Run: headless pygame with SDL's dummy video driver; simulated clock (each Clock.tick advances the game by its frame time, no real sleeping); random seed 0; keys injected as events and as key.get_pressed() state; no mouse input.
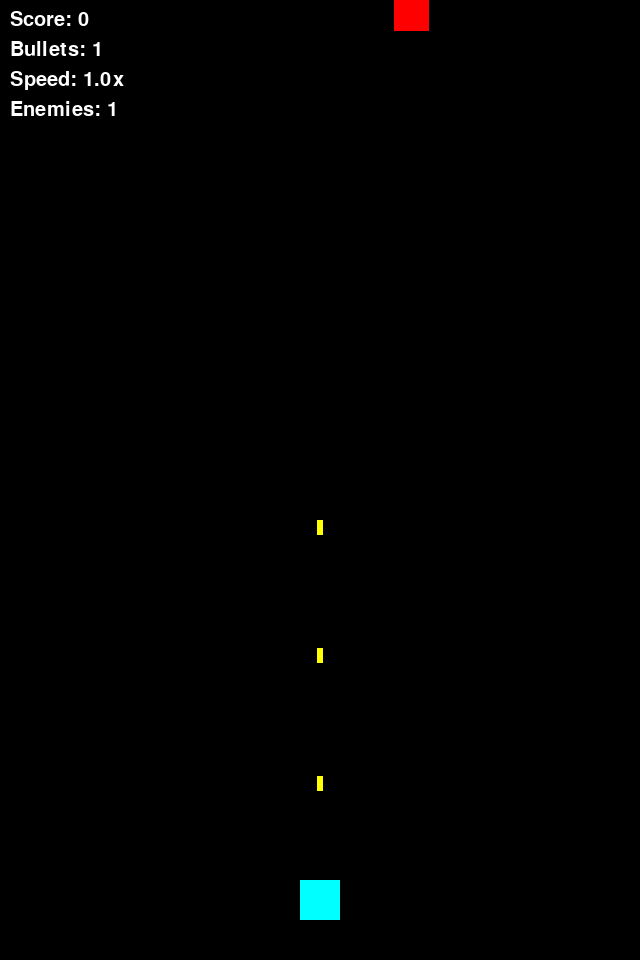
Frame 1 of 4 · flips 1–60 · no input
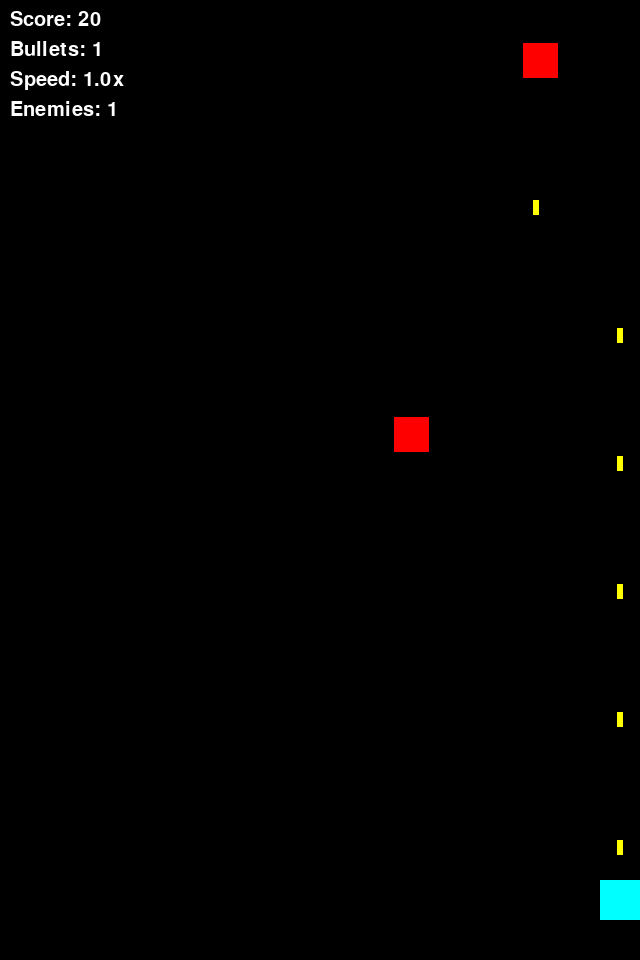
Frame 2 of 4 · flips 61–180 · tapped SPACE, RETURN · held RIGHT (→), D
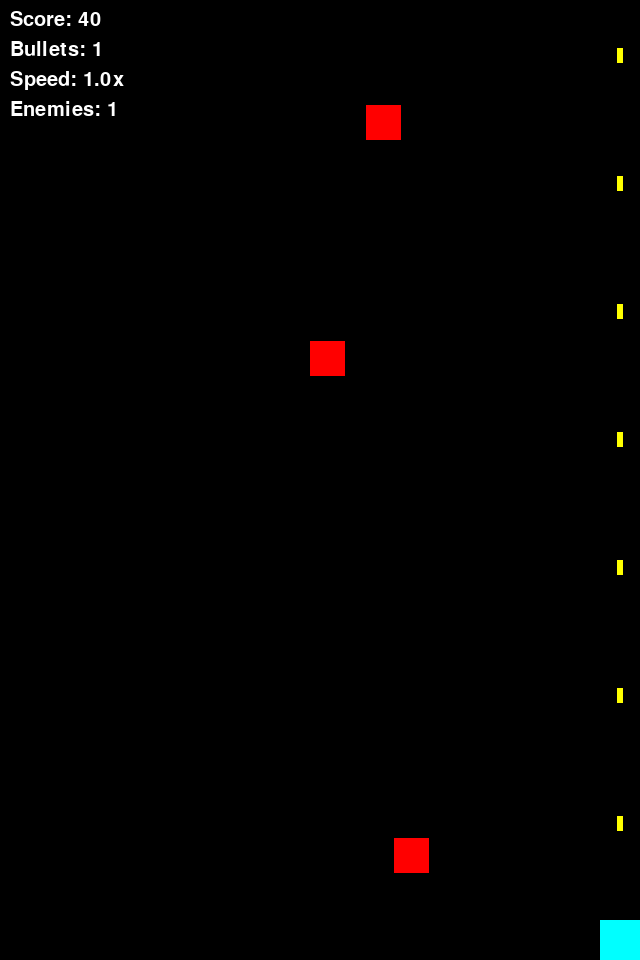
Frame 3 of 4 · flips 181–300 · held DOWN (↓), S
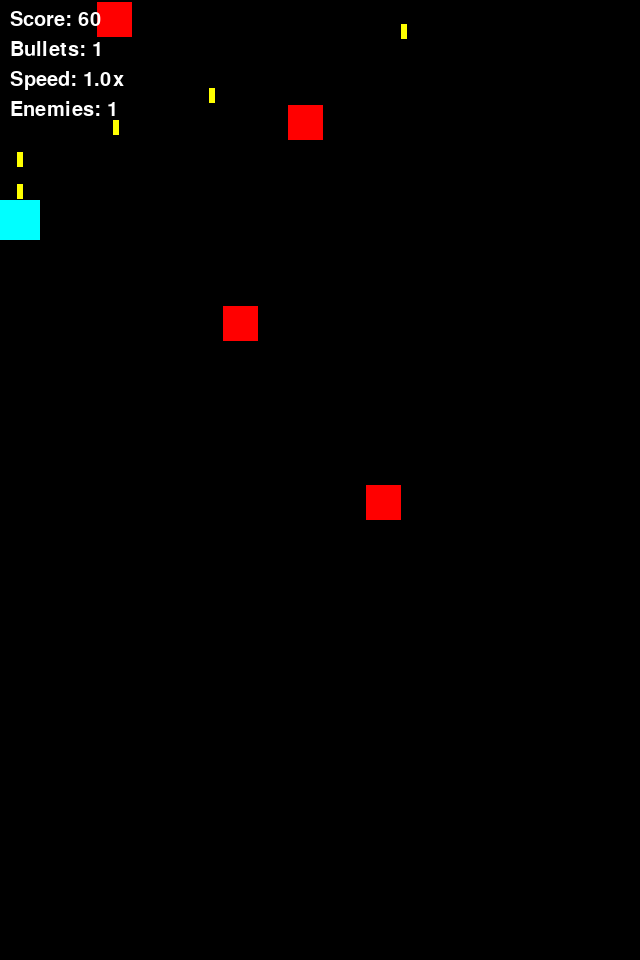
Frame 4 of 4 · flips 301–420 · held LEFT (←), A, UP (↑), W

The pygame program that drew these frames:

# 优先在终端中运行pip install pygame
# 等待它出现：Successfully installed pygame就搞定了！
import pygame
import random

# 初始化
pygame.init()
WIDTH, HEIGHT = 640, 960
screen = pygame.display.set_mode((WIDTH, HEIGHT))
pygame.display.set_caption("Python打飞机")
clock = pygame.time.Clock()

# 颜色
BLACK = (0, 0, 0)
WHITE = (255, 255, 255)
YELLOW = (255, 255, 0)
RED = (255, 0, 0)
CYAN = (0, 255, 255)


# 玩家飞机
class Player:
    def __init__(self):
        self.x = WIDTH // 2 - 20
        self.y = HEIGHT - 80
        self.w = 40
        self.h = 40
        self.speed = 6

    def move(self, dx, dy):
        self.x += dx * self.speed
        self.y += dy * self.speed
        self.x = max(0, min(WIDTH - self.w, self.x))
        self.y = max(0, min(HEIGHT - self.h, self.y))

    def draw(self):
        pygame.draw.rect(screen, CYAN, (self.x, self.y, self.w, self.h))


# 子弹
class Bullet:
    def __init__(self, x, y):
        self.x = x
        self.y = y
        self.w = 6
        self.h = 15
        self.speed = 8

    def update(self):
        self.y -= self.speed

    def draw(self):
        pygame.draw.rect(screen, YELLOW, (self.x, self.y, self.w, self.h))


# 敌机
class Enemy:
    def __init__(self, speed_multiplier=1.0):
        self.x = random.randint(0, WIDTH - 35)
        self.y = -40
        self.w = 35
        self.h = 35
        self.speed = random.uniform(2, 4) * speed_multiplier

    def update(self):
        self.y += self.speed

    def draw(self):
        pygame.draw.rect(screen, RED, (self.x, self.y, self.w, self.h))


# 碰撞检测
def collide(a, b):
    return (a.x < b.x + b.w and
            a.x + a.w > b.x and
            a.y < b.y + b.h and
            a.y + a.h > b.y)


def main():
    player = Player()
    bullets = []
    enemies = []
    score = 0
    shoot_timer = 0
    enemy_timer = 0
    running = True
    game_over = False
    base_bullet_count = 1
    base_enemy_spawn = 1

    while running:
        screen.fill(BLACK)
        dt = clock.tick(60)

        for event in pygame.event.get():
            if event.type == pygame.QUIT:
                running = False
            if game_over and event.type == pygame.KEYDOWN:
                main()

        if not game_over:
            # 按键控制
            keys = pygame.key.get_pressed()
            dx, dy = 0, 0
            if keys[pygame.K_LEFT]:
                dx = -1
            if keys[pygame.K_RIGHT]:
                dx = 1
            if keys[pygame.K_UP]:
                dy = -1
            if keys[pygame.K_DOWN]:
                dy = 1
            player.move(dx, dy)

            # 计算当前弹道数量（每500分增加1个弹道）
            bullet_count = base_bullet_count + score // 500

            # 计算敌机速度倍数（每500分提高50%）
            speed_multiplier = 1.0 + (score // 500) * 0.5

            #计算每次生成的敌机数量
            enemy_spawn_count = base_enemy_spawn + (score // 500) * 2

            # 自动发射子弹
            shoot_timer += dt
            if shoot_timer > 250:
                # 根据弹道数量发射多发子弹
                if bullet_count == 1:
                    bullets.append(Bullet(player.x + 17, player.y))
                elif bullet_count == 2:
                    bullets.append(Bullet(player.x + 7, player.y))
                    bullets.append(Bullet(player.x + 27, player.y))
                elif bullet_count == 3:
                    bullets.append(Bullet(player.x + 17, player.y))
                    bullets.append(Bullet(player.x + 7, player.y))
                    bullets.append(Bullet(player.x + 27, player.y))
                else:
                    # 更多弹道时均匀分布
                    spacing = player.w / bullet_count
                    for i in range(bullet_count):
                        offset_x = player.x + spacing * i + (spacing - 6) / 2
                        bullets.append(Bullet(offset_x, player.y))
                shoot_timer = 0

            # 生成敌机
            enemy_timer += dt
            if enemy_timer > 800:
                for _ in range(enemy_spawn_count):
                    enemies.append(Enemy(speed_multiplier))
                enemy_timer = 0

            # 更新子弹
            for b in bullets[:]:
                b.update()
                if b.y < 0:
                    bullets.remove(b)

            # 更新敌机
            for e in enemies[:]:
                e.update()
                if e.y > HEIGHT:
                    enemies.remove(e)

            # 子弹击中敌机
            for b in bullets[:]:
                for e in enemies[:]:
                    if collide(b, e):
                        bullets.remove(b)
                        enemies.remove(e)
                        score += 20
                        break

            # 玩家撞敌机
            for e in enemies:
                if collide(player, e):
                    game_over = True
                    break

            # 绘制
            player.draw()
            for b in bullets:
                b.draw()
            for e in enemies:
                e.draw()

            # 分数和弹道信息
            font = pygame.font.Font(None, 30)
            text = font.render(f"Score: {score}", True, WHITE)
            screen.blit(text, (10, 10))
            text2 = font.render(f"Bullets: {bullet_count}", True, WHITE)
            screen.blit(text2, (10, 40))
            text3 = font.render(f"Speed: {speed_multiplier:.1f}x", True, WHITE)
            screen.blit(text3, (10, 70))
            text4 = font.render(f"Enemies: {enemy_spawn_count}", True, WHITE)
            screen.blit(text4, (10, 100))
        else:
            font = pygame.font.Font(None, 40)
            tip1 = font.render(f"Game Over Score: {score}", True, WHITE)
            tip2 = font.render("Press any key to restart", True, WHITE)
            screen.blit(tip1, (40, 250))
            screen.blit(tip2, (40, 300))

        pygame.display.update()

    pygame.quit()


if __name__ == "__main__":
    main()
